Image classification data set "Augmentation" (Priyanah/Cervical-Cancer-Using-Machine-Learning on GitHub). Class labels (7): carcinoma in situ, light dysplastic, moderate dysplastic, normal columnar, normal intermediate, normal superficial, severe dysplastic.

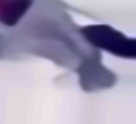
Label: normal columnar

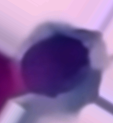
Label: moderate dysplastic

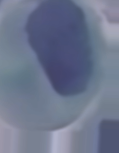
Label: severe dysplastic

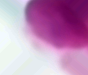
Label: carcinoma in situ

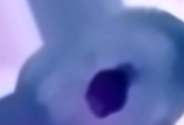
Label: normal intermediate

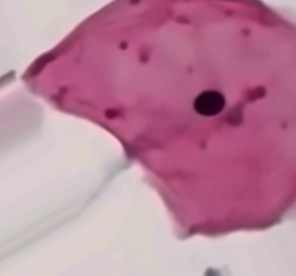
Label: normal superficial
